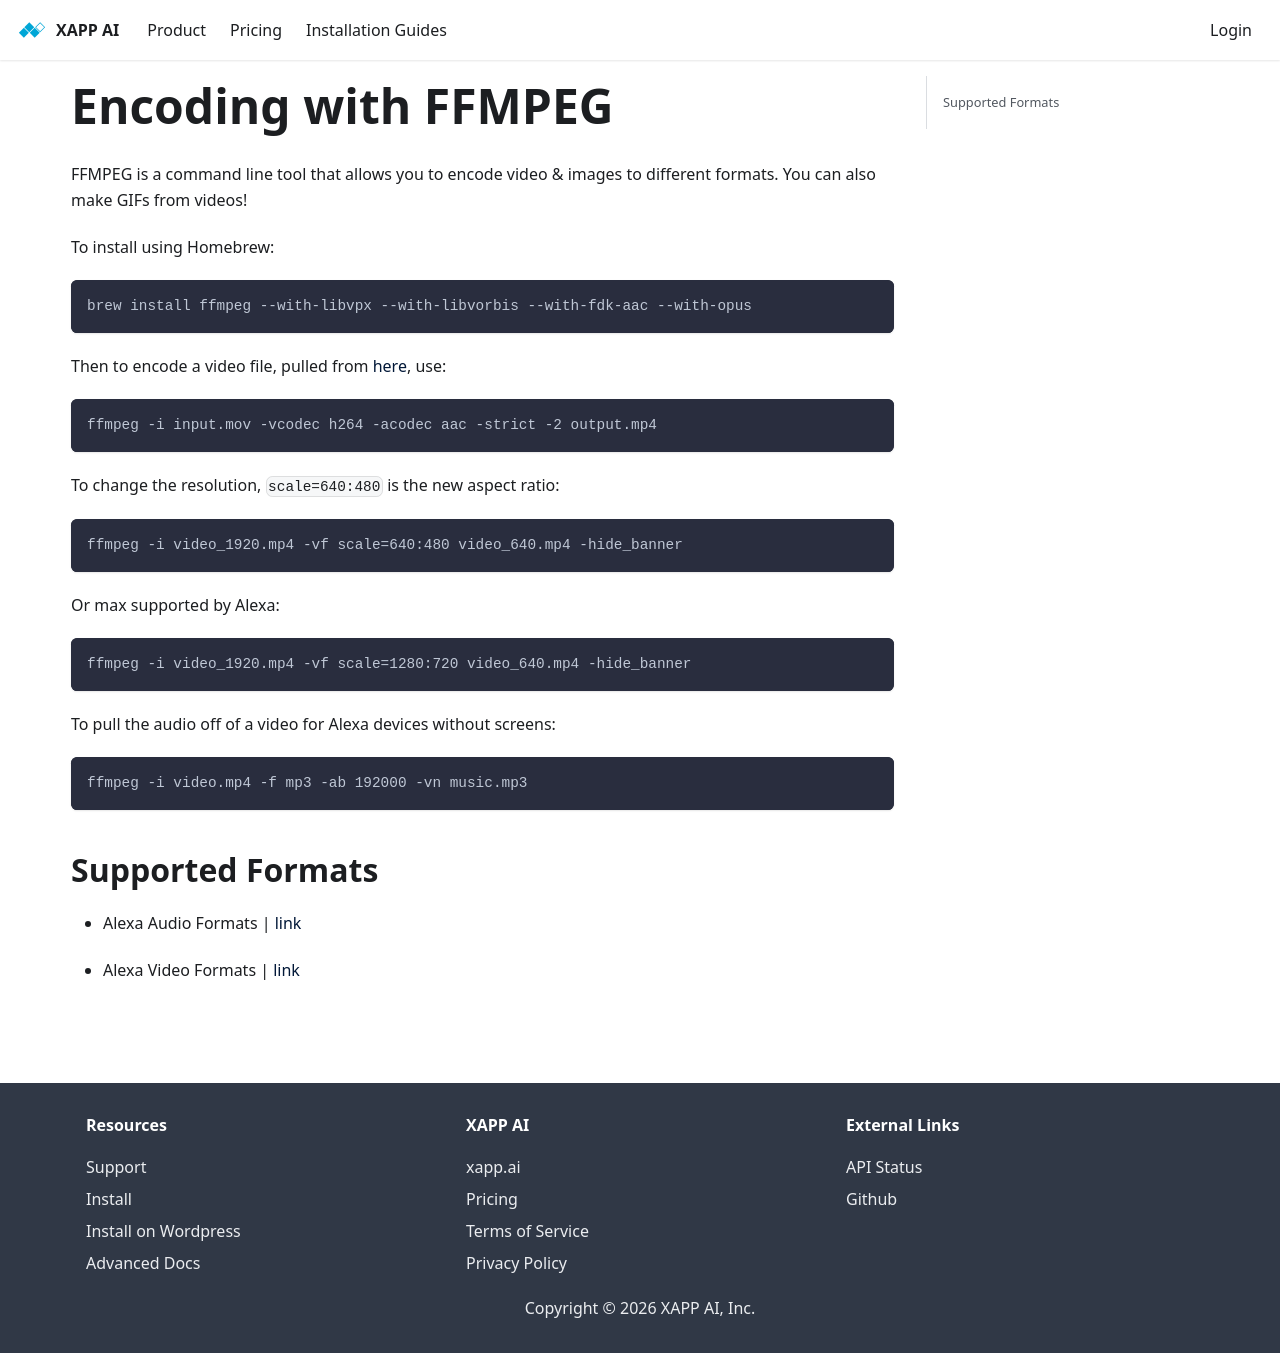

repository: xapp-ai/documentation · page: docs/content/encoding-with-ffmpeg/index.html · generator: docusaurus

# Encoding with FFMPEG

FFMPEG is a command line tool that allows you to encode video & images to different formats.  You can also make GIFs from videos!

To install using Homebrew:

```bash
brew install ffmpeg --with-libvpx --with-libvorbis --with-fdk-aac --with-opus 
```

Then to encode a video file, pulled from [here](https://gist.github.com/Vestride/278e13915894821e1d6f), use:

```bash
ffmpeg -i input.mov -vcodec h264 -acodec aac -strict -2 output.mp4
```

To change the resolution, `scale=640:480` is the new aspect ratio:

```bash
ffmpeg -i video_1920.mp4 -vf scale=640:480 video_640.mp4 -hide_banner
```

Or max supported by Alexa:

```bash
ffmpeg -i video_1920.mp4 -vf scale=1280:720 video_640.mp4 -hide_banner
```

To pull the audio off of a video for Alexa devices without screens:

```
ffmpeg -i video.mp4 -f mp3 -ab 192000 -vn music.mp3
```

## Supported Formats

* Alexa Audio Formats | [link](https://developer.amazon.com/en-US/docs/alexa/custom-skills/audioplayer-interface-reference.html#audio-stream-requirements)

* Alexa Video Formats | [link](https://developer.amazon.com/docs/custom-skills/videoapp-interface-reference.html#supported-video-formats-and-resolutions)
